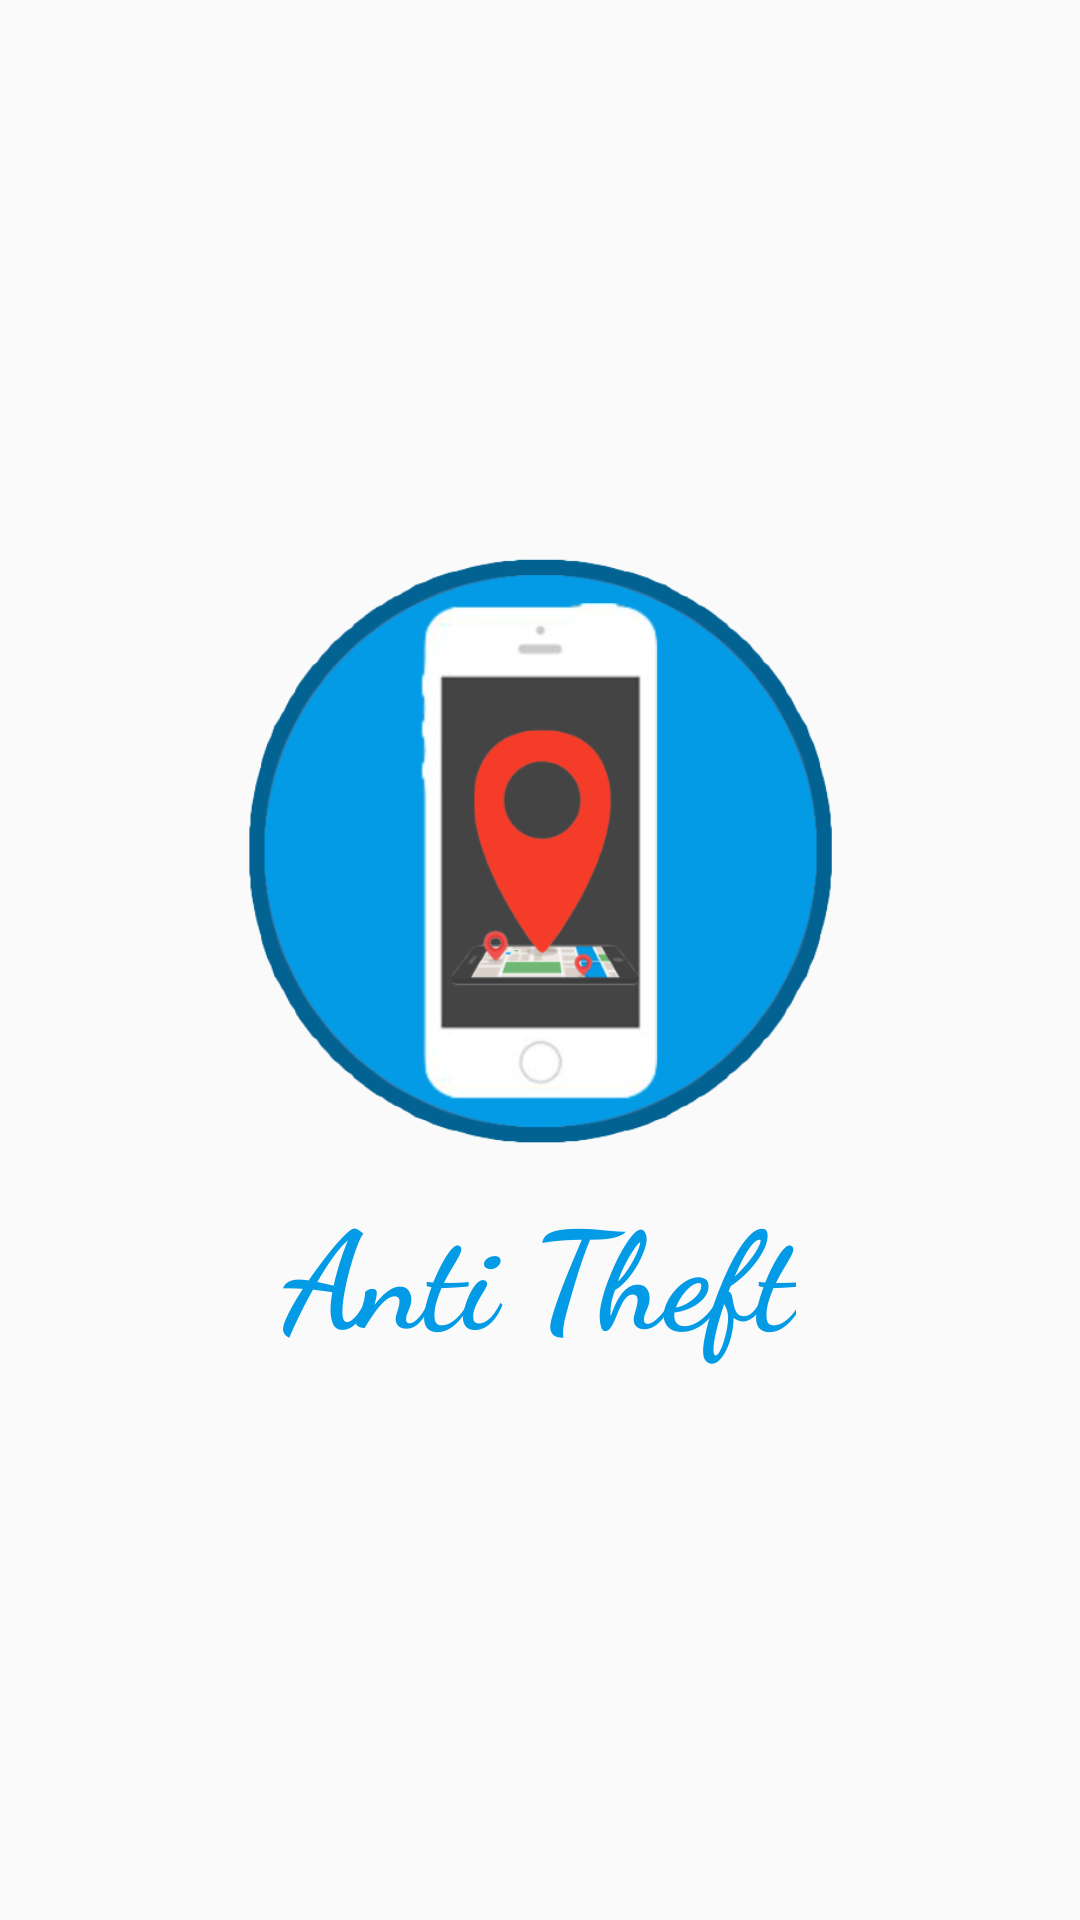

The Android layout XML behind this screen, and the referenced resources:
<!-- AndroidManifest.xml: application theme AppTheme -->
<!-- res/layout/splash.xml -->
<?xml version="1.0" encoding="utf-8"?>
<android.support.constraint.ConstraintLayout xmlns:android="http://schemas.android.com/apk/res/android"
    xmlns:app="http://schemas.android.com/apk/res-auto"
    xmlns:tools="http://schemas.android.com/tools"
    android:layout_width="match_parent"
    android:layout_height="match_parent"
    tools:context="com.dulceprime.phonetheft.Splash">

    <LinearLayout
        android:layout_width="match_parent"
        android:layout_height="match_parent"
        android:gravity="center"
        android:orientation="vertical">

        <ImageView
            android:id="@+id/imageView2"
            android:layout_width="200dp"
            android:layout_height="200dp"
            android:minHeight="180dp"
            android:src="@mipmap/logo" />

        <TextView
            android:id="@+id/textView"
            android:layout_width="wrap_content"
            android:layout_height="wrap_content"
            android:layout_marginEnd="8dp"
            android:layout_marginStart="8dp"
            android:layout_marginTop="8dp"
            android:textColor="@color/colorPrimary"
            android:fontFamily="cursive"
            android:text="@string/app_name"
            android:textSize="45sp"
            android:textStyle="bold" />

    </LinearLayout>

</android.support.constraint.ConstraintLayout>
<!-- resources referenced by this layout -->
<resources>
  <color name="colorPrimary">#039be6</color>
  <!-- mipmap logo: png bitmap (mipmap-mdpi, 52714 bytes) -->
  <string name="app_name">Anti Theft</string>
  <style name="AppTheme" parent="Theme.AppCompat.Light.DarkActionBar">
          
          <item name="colorPrimary">@color/colorPrimary</item>
          <item name="colorPrimaryDark">@color/colorPrimaryDark</item>
          <item name="colorAccent">@color/colorAccent</item>
      </style>
  <color name="colorPrimaryDark">#117cb1</color>
  <color name="colorAccent">#fc1d87</color>
</resources>
